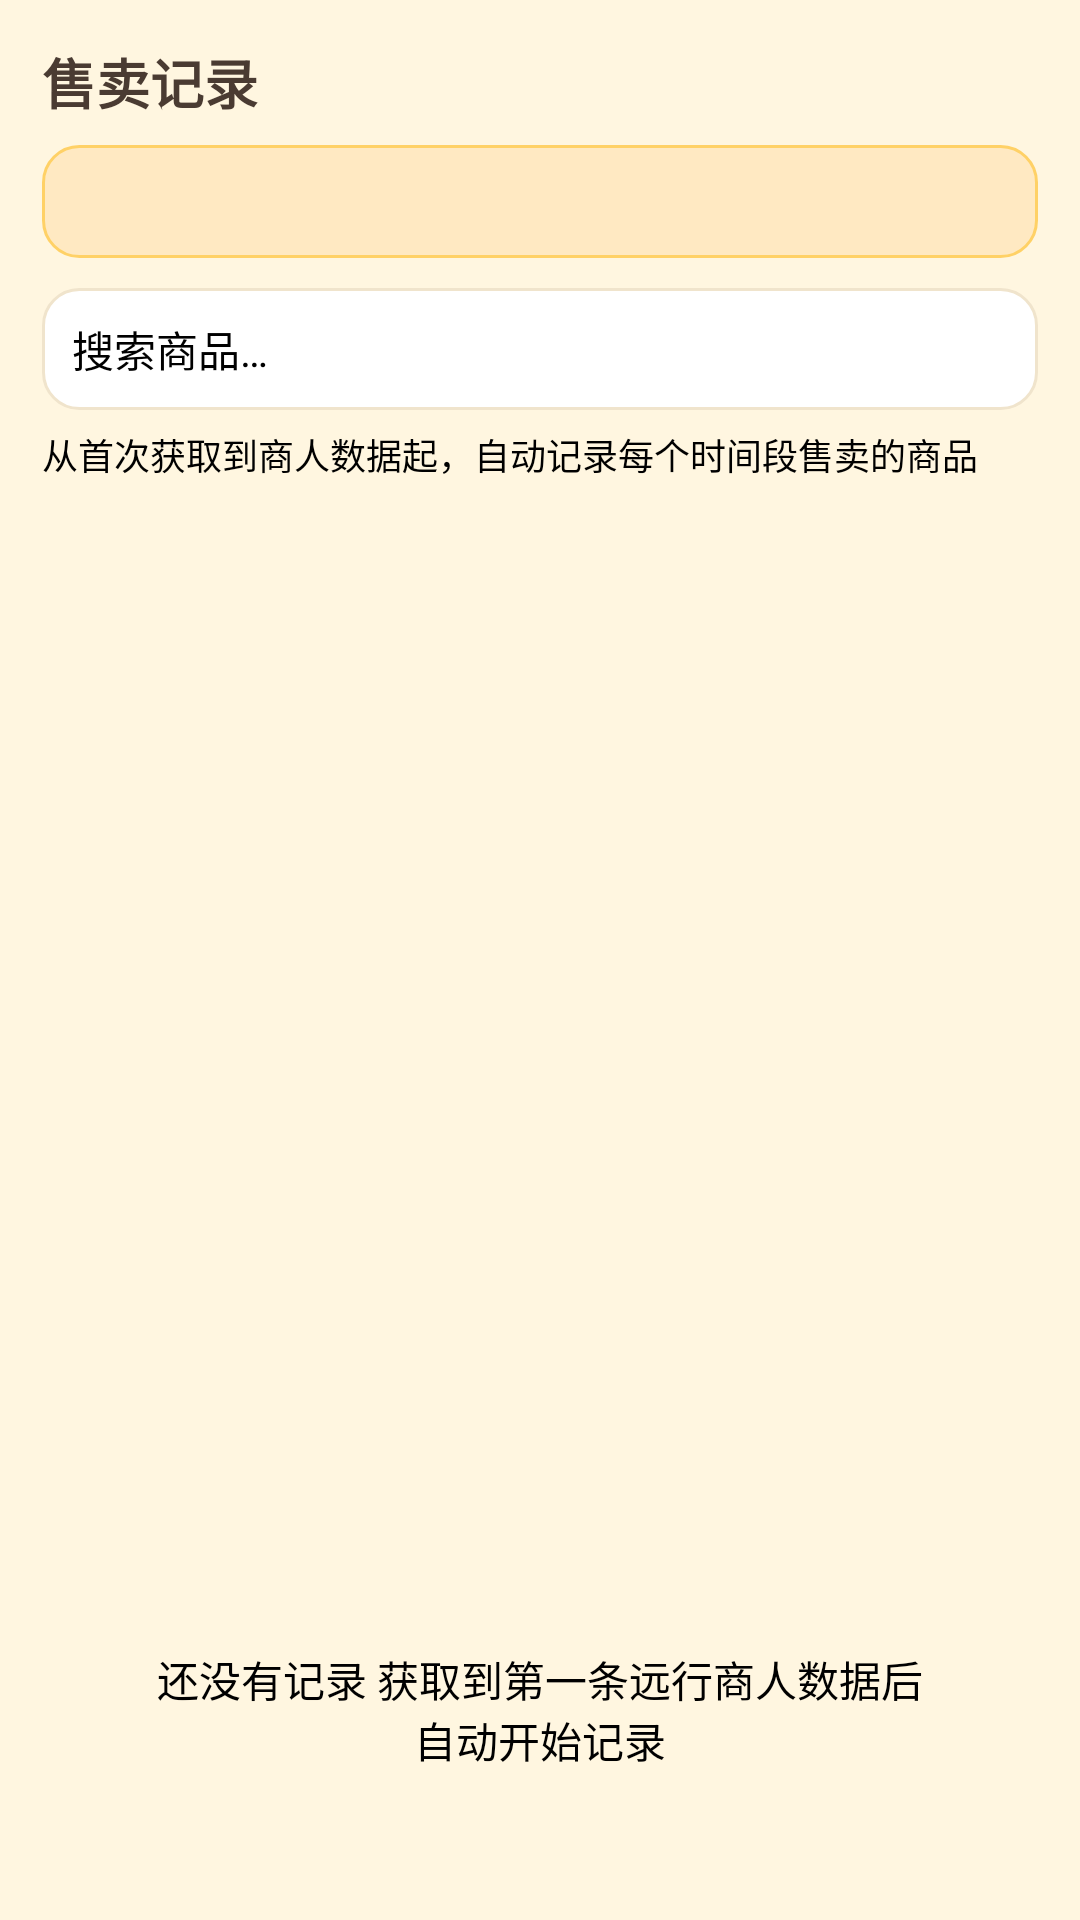

Here is an Android app screen rendered from its layout file. Give the layout XML and the strings, colors and styles it references.
<!-- AndroidManifest.xml: application theme Theme.MagicFruitRadar -->
<!-- res/layout/fragment_record.xml -->
<?xml version="1.0" encoding="utf-8"?>
<LinearLayout xmlns:android="http://schemas.android.com/apk/res/android"
    android:layout_width="match_parent" android:layout_height="match_parent"
    android:orientation="vertical" android:padding="14dp">
    <TextView android:layout_width="wrap_content" android:layout_height="wrap_content"
        android:text="售卖记录" android:textSize="18sp" android:textStyle="bold" android:textColor="@color/ink" />
    <TextView android:id="@+id/rareInfo" android:layout_width="match_parent" android:layout_height="wrap_content"
        android:textSize="13sp" android:textColor="#C62828" android:textStyle="bold"
        android:background="@drawable/bg_status" android:padding="10dp"
        android:paddingLeft="12dp" android:paddingRight="12dp" android:layout_marginTop="8dp" />
    <EditText android:id="@+id/recordSearch" android:layout_width="match_parent" android:layout_height="wrap_content"
        android:hint="搜索商品…" android:inputType="text" android:layout_marginTop="10dp"
        android:textColorHint="#000000"
        android:background="@drawable/bg_input" android:padding="10dp" android:textSize="14sp" />
    <TextView android:layout_width="wrap_content" android:layout_height="wrap_content"
        android:text="从首次获取到商人数据起，自动记录每个时间段售卖的商品" android:textSize="12sp"
        android:textColor="#000000" android:paddingTop="6dp" android:paddingBottom="8dp" />
    <androidx.recyclerview.widget.RecyclerView
        android:id="@+id/recordList" android:layout_width="match_parent" android:layout_height="0dp"
        android:layout_weight="1" android:clipToPadding="false" android:paddingBottom="24dp" />
    <TextView android:id="@+id/recordEmpty"
        android:layout_width="match_parent" android:layout_height="wrap_content"
        android:gravity="center" android:padding="36dp"
        android:text="还没有记录
获取到第一条远行商人数据后自动开始记录"
        android:textSize="14sp" android:textColor="#000000" />
</LinearLayout>
<!-- resources referenced by this layout -->
<resources>
  <color name="ink">#4A3B32</color>
  <!-- drawable bg_input (drawable) -->
  <?xml version="1.0" encoding="utf-8"?>
  <shape xmlns:android="http://schemas.android.com/apk/res/android">
      <solid android:color="#FFFFFF" />
      <corners android:radius="12dp" />
      <stroke android:width="1dp" android:color="#F0E4CC" />
  </shape>
  <!-- drawable bg_status (drawable) -->
  <?xml version="1.0" encoding="utf-8"?>
  <shape xmlns:android="http://schemas.android.com/apk/res/android">
      <solid android:color="#FFE9C2" />
      <corners android:radius="12dp" />
      <stroke android:width="1dp" android:color="#FFD166" />
  </shape>
  <style name="Theme.MagicFruitRadar" parent="Theme.MagicFruitRadar.Base" />
  <style name="Theme.MagicFruitRadar.Base" parent="Theme.Material3.DayNight.NoActionBar">
          <item name="colorPrimary">@color/purple</item>
          <item name="colorOnPrimary">@color/white</item>
          <item name="colorSecondary">@color/orange</item>
          <item name="android:colorBackground">@color/cream</item>
          <item name="colorSurface">@color/white</item>
          
          <item name="android:statusBarColor">@color/cream</item>
          <item name="android:windowLightStatusBar">true</item>
          <item name="android:navigationBarColor">@color/white</item>
      </style>
  <color name="purple">#7C5CFF</color>
  <color name="white">#FFFFFF</color>
  <color name="orange">#FF9F43</color>
  <color name="cream">#FFF6E0</color>
</resources>
